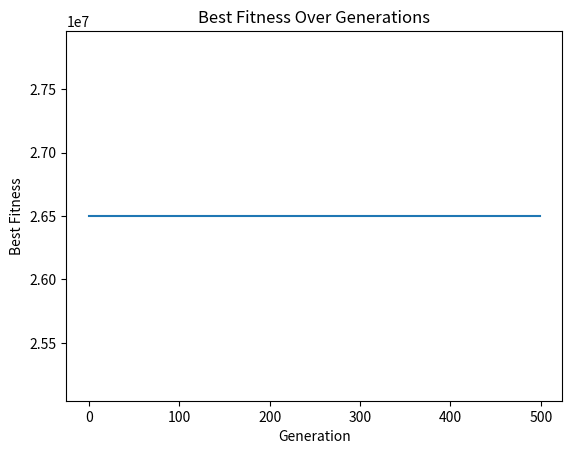

The matplotlib source for this figure:
import random
import numpy as np
import matplotlib.pyplot as plt

# List to store best fitness value from each generation
best_fitness_per_generation = []

# Updated Community Data
Community = [
    {"name": "CommA", "population": 41242, "area_per_member": 1, "distances": {"ShelA": 150, "ShelB": 250, "ShelC": 350, "ShelD": 300, "ShelE": 200, "ShelF": 400}},
    {"name": "CommB", "population": 12313, "area_per_member": 2, "distances": {"ShelA": 300, "ShelB": 1800, "ShelC": 400, "ShelD": 600, "ShelE": 220, "ShelF": 350}},
    {"name": "CommD", "population": 5123, "area_per_member": 1, "distances": {"ShelA": 500, "ShelB": 2000, "ShelC": 300, "ShelD": 400, "ShelE": 250, "ShelF": 350}},
    {"name": "CommE", "population": 2335, "area_per_member": 2, "distances": {"ShelA": 600, "ShelB": 1900, "ShelC": 300, "ShelD": 500, "ShelE": 150, "ShelF": 320}},
    {"name": "CommC", "population": 2145, "area_per_member": 1, "distances": {"ShelA": 1200, "ShelB": 450, "ShelC": 1100, "ShelD": 1300, "ShelE": 300, "ShelF": 500}}
]


# Updated Shelter Data
Level1Shelter = [
    {"name": "ShelA", "capacity": 50000, "area": 1250000, "cost_per_unit": 10},
    {"name": "ShelB", "capacity": 22000, "area": 1000000, "cost_per_unit": 20},
    {"name": "ShelE", "capacity": 5000, "area": 400000, "cost_per_unit": 10}, 
    {"name": "ShelF", "capacity": 12000, "area": 700000, "cost_per_unit": 20}, 
]

Level2Shelter = [
    {"name": "ShelC", "capacity": 1200, "area": 25000, "cost_per_unit": 20},
    {"name": "ShelD", "capacity": 1000, "area": 20000, "cost_per_unit": 10}  
]


weightDist = 0.5
weightCost = 0.5

def fitness(allocation):
    total_distance = 0
    total_cost = 0

    for community in Community:
        shelter_name = allocation[community["name"]]
        distance = community["distances"][shelter_name]
        total_distance += distance

        shelter = next(s for s in Level1Shelter + Level2Shelter if s["name"] == shelter_name)
        total_cost += shelter["cost_per_unit"] * shelter["area"]

    return weightDist * total_distance + weightCost * total_cost

def check_capacity(allocations):
    shelter_capacities = {shelter["name"]: shelter["capacity"] for shelter in Level1Shelter + Level2Shelter}
    shelter_areas = {shelter["name"]: shelter["area"] for shelter in Level1Shelter + Level2Shelter}
    used_capacity = {shelter["name"]: 0 for shelter in Level1Shelter + Level2Shelter}
    used_area = {shelter["name"]: 0 for shelter in Level1Shelter + Level2Shelter}

    for community in Community:
        shelter_name = allocations.get(community["name"])
        if shelter_name:
            population = community["population"]
            required_area = population * community["area_per_member"]

            used_capacity[shelter_name] += population
            used_area[shelter_name] += required_area

            if used_capacity[shelter_name] > shelter_capacities[shelter_name] or used_area[shelter_name] > shelter_areas[shelter_name]:
                return False

    return True

def spawn():
    allocations = {}
    for community in Community:
        shelter = random.choice(Level1Shelter)["name"]
        allocations[community["name"]] = shelter
    return allocations

def mutate(allocations):
    community_to_mutate = random.choice(list(allocations.keys()))
    current_shelter = allocations[community_to_mutate]
    
    available_shelters = [shelter["name"] for shelter in Level1Shelter + Level2Shelter if shelter["name"] != current_shelter]

    if available_shelters:
        new_shelter = random.choice(available_shelters)
        new_allocations = allocations.copy()
        new_allocations[community_to_mutate] = new_shelter
        
        return new_allocations if check_capacity(new_allocations) else allocations

    return allocations

def generate_offspring(parent1, parent2):
    offspring = {}
    for community in Community:
        shelters = {parent1[community["name"]], parent2[community["name"]]} 
        
        if shelters:
            chosen_shelter = random.choice(list(shelters))
        else:
            chosen_shelter = random.choice([shelter["name"] for shelter in Level1Shelter + Level2Shelter])

        while chosen_shelter not in [s["name"] for s in Level1Shelter + Level2Shelter]:
            chosen_shelter = random.choice([shelter["name"] for shelter in Level1Shelter + Level2Shelter])

        offspring[community["name"]] = chosen_shelter

    return offspring if check_capacity(offspring) else parent1 

def selectParent(solutions):
    sum_fitness = sum(fitness for fitness, _ in solutions)
    inv_proportions = [sum_fitness/ fitness for fitness, _ in solutions]
    sum_inv_proportions = sum(inv_proportions)
    probability = [inv_proportion / sum_inv_proportions for inv_proportion in inv_proportions]
    solution_indices = np.arange(len(solutions))

    selected_solution = np.random.choice(solution_indices, p=probability)

    return solutions[selected_solution]



def move_to_level2_shelters(allocations):
    # Initialize the level 1 population dictionary with only Level 1 shelters
    level1_population = {shelter["name"]: 0 for shelter in Level1Shelter}
    
    # Calculate the total population assigned to each Level 1 shelter
    for community, shelter in allocations.items():
        if shelter in level1_population:  # Only consider Level 1 shelters
            level1_population[shelter] += Community[next(i for i, comm in enumerate(Community) if comm["name"] == community)]["population"]

    level2_allocations = {}
    for shelter in Level2Shelter:
        capacity_remaining = shelter["capacity"]
        for community, population in level1_population.items():
            if population > 0 and capacity_remaining > 0:
                move_amount = min(population, capacity_remaining)
                level2_allocations[community] = shelter["name"]
                level1_population[community] -= move_amount  # Decrease the population left in Level 1
                capacity_remaining -= move_amount

    return level2_allocations

solutions = []
num_generations = 500
num_solutions = 200
mutation_rate = 0.5

for _ in range(num_solutions):
    solution = spawn()
    while not check_capacity(solution):
        solution = spawn()
    solutions.append(solution)

for generation in range(num_generations):

    ranked_solutions = [(fitness(sol), sol) for sol in solutions]
    ranked_solutions.sort(key=lambda x: x[0])

    new_population = []

    for i in range(num_solutions):
        mother = selectParent(ranked_solutions)[1]
        father = selectParent(ranked_solutions)[1]

        offspring = generate_offspring(mother, father)
        new_population.append(offspring)

    mutated_population = []
    for solution in new_population:
        if random.random() < mutation_rate:
            solution = mutate(solution)
        mutated_population.append((fitness(solution),solution))

    best_solutions = mutated_population + ranked_solutions
    best_solutions = sorted(best_solutions, key=lambda x: x[0])[:num_solutions] 

    print(f"=== Gen {generation} best solution ===")
    print(best_solutions[0])

    solutions = [sol[1] for sol in best_solutions]

    # Store the best fitness of this generation
    best_fitness_per_generation.append(ranked_solutions[0][0])


final_allocations = move_to_level2_shelters(solutions[0])
print("\nFinal Allocations to Level 2 Shelters:")
for comm, shelter in final_allocations.items():
    print(f"{comm} moved to {shelter}")


# Plot the fitness over generations
plt.plot(best_fitness_per_generation)
plt.xlabel('Generation')
plt.ylabel('Best Fitness')
plt.title('Best Fitness Over Generations')
plt.show()